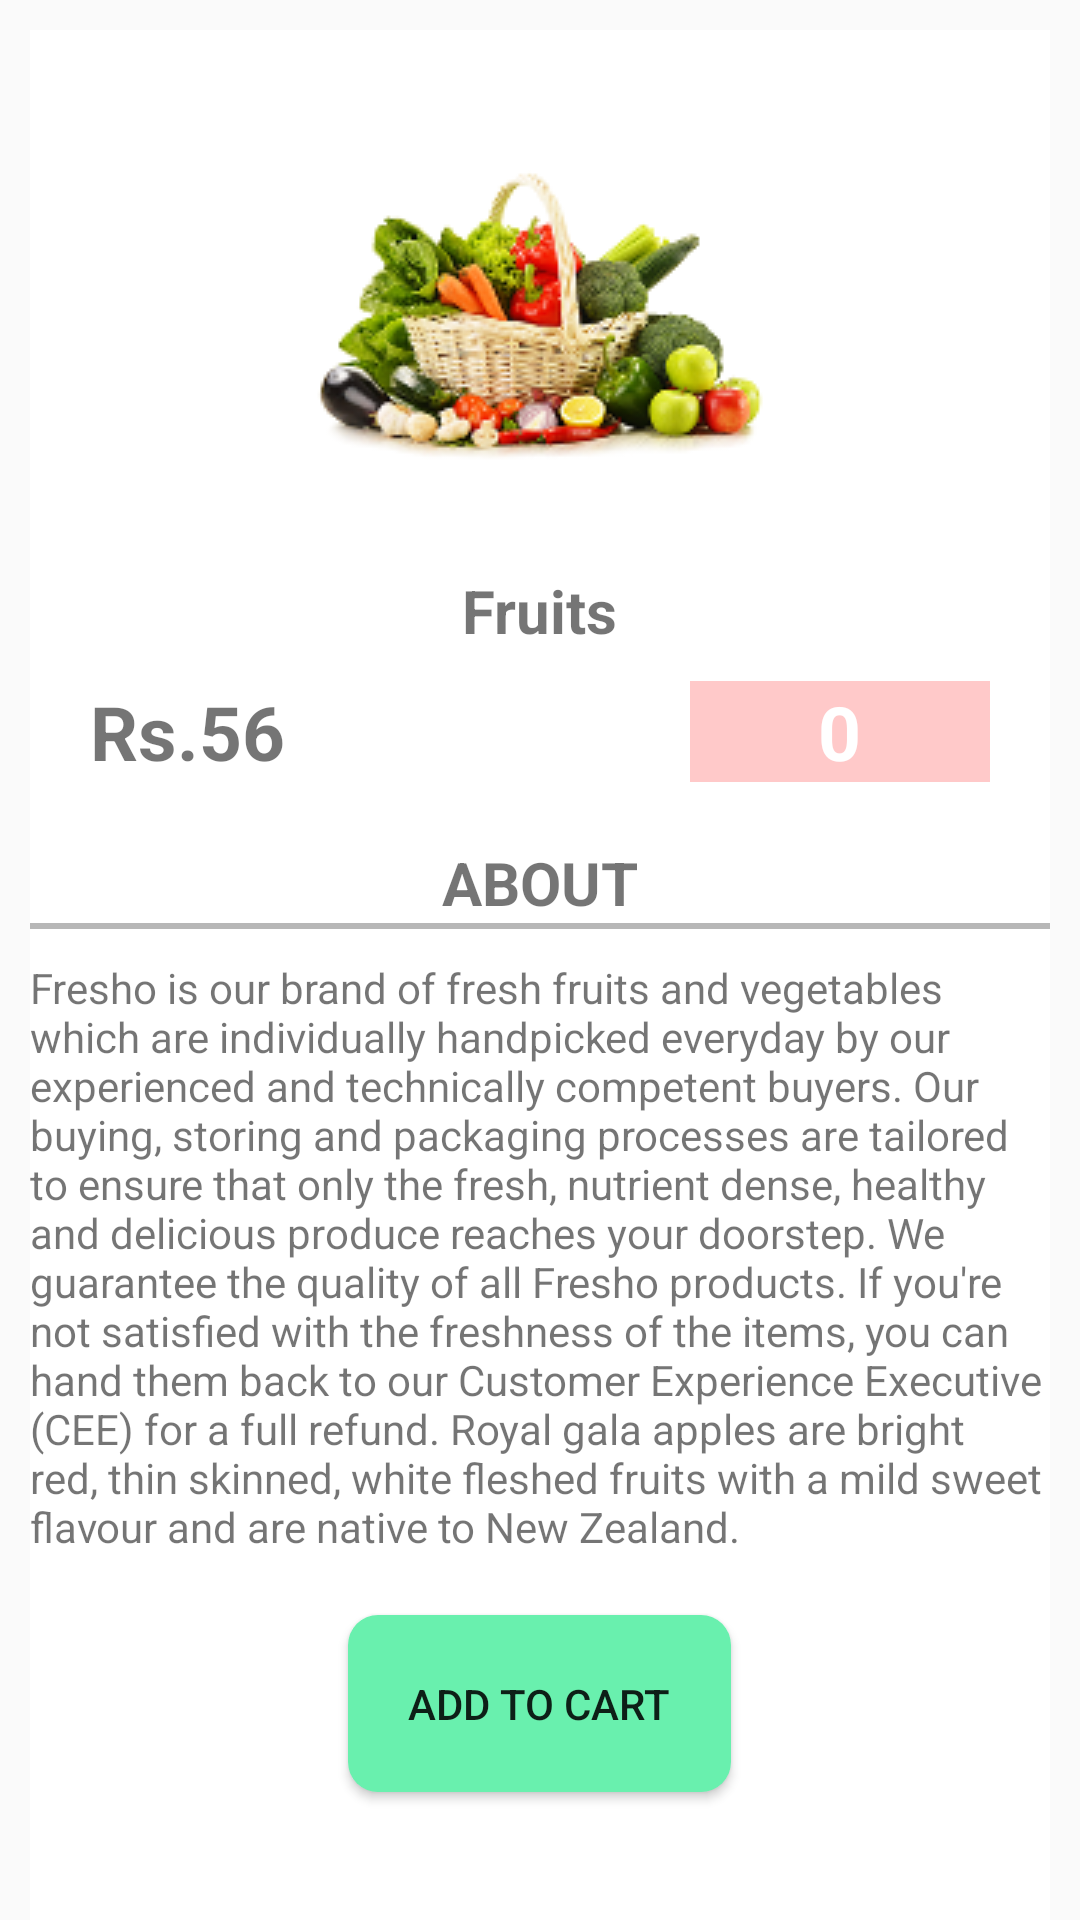

Here is an Android app screen rendered from its layout file. Give the layout XML and the strings, colors and styles it references.
<!-- AndroidManifest.xml: activity theme AppTheme -->
<!-- res/layout/activity_single_item.xml -->
<?xml version="1.0" encoding="utf-8"?>
<android.support.v4.widget.NestedScrollView
    android:layout_height="fill_parent"
    android:layout_width="fill_parent"
    xmlns:android="http://schemas.android.com/apk/res/android">
<LinearLayout xmlns:android="http://schemas.android.com/apk/res/android"
    android:layout_width="match_parent"
    android:layout_height="match_parent"
    xmlns:app="http://schemas.android.com/apk/res-auto"
    android:background="@color/textcolor"
    android:layout_margin="10dp"
    android:id="@+id/vegetable"
    android:orientation="vertical">
    <ImageView
        android:src="@drawable/fruitsandvegetables"
        android:layout_marginTop="20dp"
        android:layout_gravity="center"
        android:layout_width="150dp"
        android:layout_height="150dp"
        android:id="@+id/singleprimage"/>

    <TextView
        android:id="@+id/singlepname"
        android:layout_width="wrap_content"
        android:layout_height="wrap_content"
        android:text="Fruits"
        android:textStyle="bold"
        android:layout_gravity="center"
        android:layout_marginTop="10dp"
        android:textSize="20sp"/>
    <LinearLayout
        android:layout_marginTop="10dp"
        android:layout_marginLeft="20dp"
        android:orientation="horizontal"
        android:layout_width="match_parent"
        android:layout_height="wrap_content">
        <LinearLayout
            android:layout_gravity="center"
            android:layout_weight="3"
            android:orientation="horizontal"
            android:layout_width="wrap_content"
            android:layout_height="wrap_content">
            <TextView
                android:layout_width="wrap_content"
                android:layout_height="wrap_content"
                android:text="Rs."
                android:textStyle="bold"
                android:layout_gravity="left|center"
                android:textSize="25sp"/>
            <TextView
                android:id="@+id/singlepdiscprice"
                android:layout_width="wrap_content"
                android:layout_height="wrap_content"
                android:text="56"
                android:textStyle="bold"
                android:layout_gravity="left|center"
                android:textSize="25sp"/>
        </LinearLayout>

<LinearLayout
    android:background="#50ff5353"
    android:layout_marginRight="20dp"
    android:layout_gravity="right"
    android:orientation="horizontal"
    android:layout_width="100dp"
    android:layout_height="wrap_content">
    <TextView
        android:layout_weight="1"
        android:clickable="true"
        android:id="@+id/singleDecrese"
        android:layout_gravity="center_vertical"
        android:gravity="center"
        android:layout_width="25dp"
        android:layout_height="25dp"
        android:background="@drawable/minus"
        android:backgroundTint="@color/white"/>
    <TextView
        android:layout_weight="1"
        android:id="@+id/singleQuantity"
        android:gravity="center"
        android:layout_width="wrap_content"
        android:layout_height="wrap_content"
        android:text="0"
        android:textColor="@color/white"
        android:textSize="25sp"
        android:textStyle="bold"/>
    <TextView
        android:layout_weight="1"
        android:clickable="true"
        android:id="@+id/singleIncrease"
        android:layout_gravity="center_vertical"
        android:gravity="center"
        android:layout_width="25dp"
        android:layout_height="25dp"
        android:background="@drawable/plus"
        android:backgroundTint="@color/white"/>
</LinearLayout>
    </LinearLayout>
<TextView
    android:layout_marginTop="20dp"
    android:layout_gravity="center"
    android:layout_width="wrap_content"
    android:layout_height="wrap_content"
    android:text="ABOUT"
    android:textSize="20sp"
    android:textStyle="bold"/>
    <View
        android:layout_width="match_parent"
        android:layout_height="2dp"
        android:background="#B7B7B7"/>
<TextView
    android:layout_marginTop="10dp"
    android:id="@+id/singleproductDescription"
    android:layout_width="wrap_content"
    android:layout_height="wrap_content"
    android:text="Fresho is our brand of fresh fruits and vegetables which are individually handpicked everyday by our experienced and technically competent buyers. Our buying, storing and packaging processes are tailored to ensure that only the fresh, nutrient dense, healthy and delicious produce reaches your doorstep. We guarantee the quality of all Fresho products. If you're not satisfied with the freshness of the items, you can hand them back to our Customer Experience Executive (CEE) for a full refund. Royal gala apples are bright red, thin skinned, white fleshed fruits with a mild sweet flavour and are native to New Zealand. "/>
<Button
    android:clickable="true"
    android:padding="20dp"
    android:background="@drawable/button_bg"
    android:layout_marginTop="20dp"
    android:layout_gravity="center"
    android:id="@+id/singleaddtoCart"
    android:layout_width="wrap_content"
    android:layout_height="wrap_content"
    android:text="Add To cart"/>

    <View
        android:layout_width="match_parent"
        android:layout_height="50dp"/>

</LinearLayout>
</android.support.v4.widget.NestedScrollView>
<!-- resources referenced by this layout -->
<resources>
  <color name="textcolor">#FFFFFF</color>
  <color name="white">#FFF</color>
  <!-- drawable button_bg (drawable) -->
  <?xml version="1.0" encoding="UTF-8"?>
  <shape xmlns:android="http://schemas.android.com/apk/res/android">
      <solid android:color="#69F0AE"/>
      <corners android:radius="10dip"/>
      <padding android:left="0dip" android:top="0dip" android:right="0dip" android:bottom="0dip" />
  </shape>
  <!-- drawable fruitsandvegetables: png bitmap (drawable, 33918 bytes) -->
  <style name="AppTheme" parent="Theme.AppCompat.Light.DarkActionBar">
          
          <item name="colorPrimary">@color/colorPrimary</item>
          <item name="colorPrimaryDark">@color/colorPrimaryDark</item>
          <item name="colorAccent">@color/colorAccent</item>
      </style>
  <color name="colorPrimary">#FB8C00</color>
  <color name="colorPrimaryDark">#EF6C00</color>
  <color name="colorAccent">#4c521c</color>
</resources>
